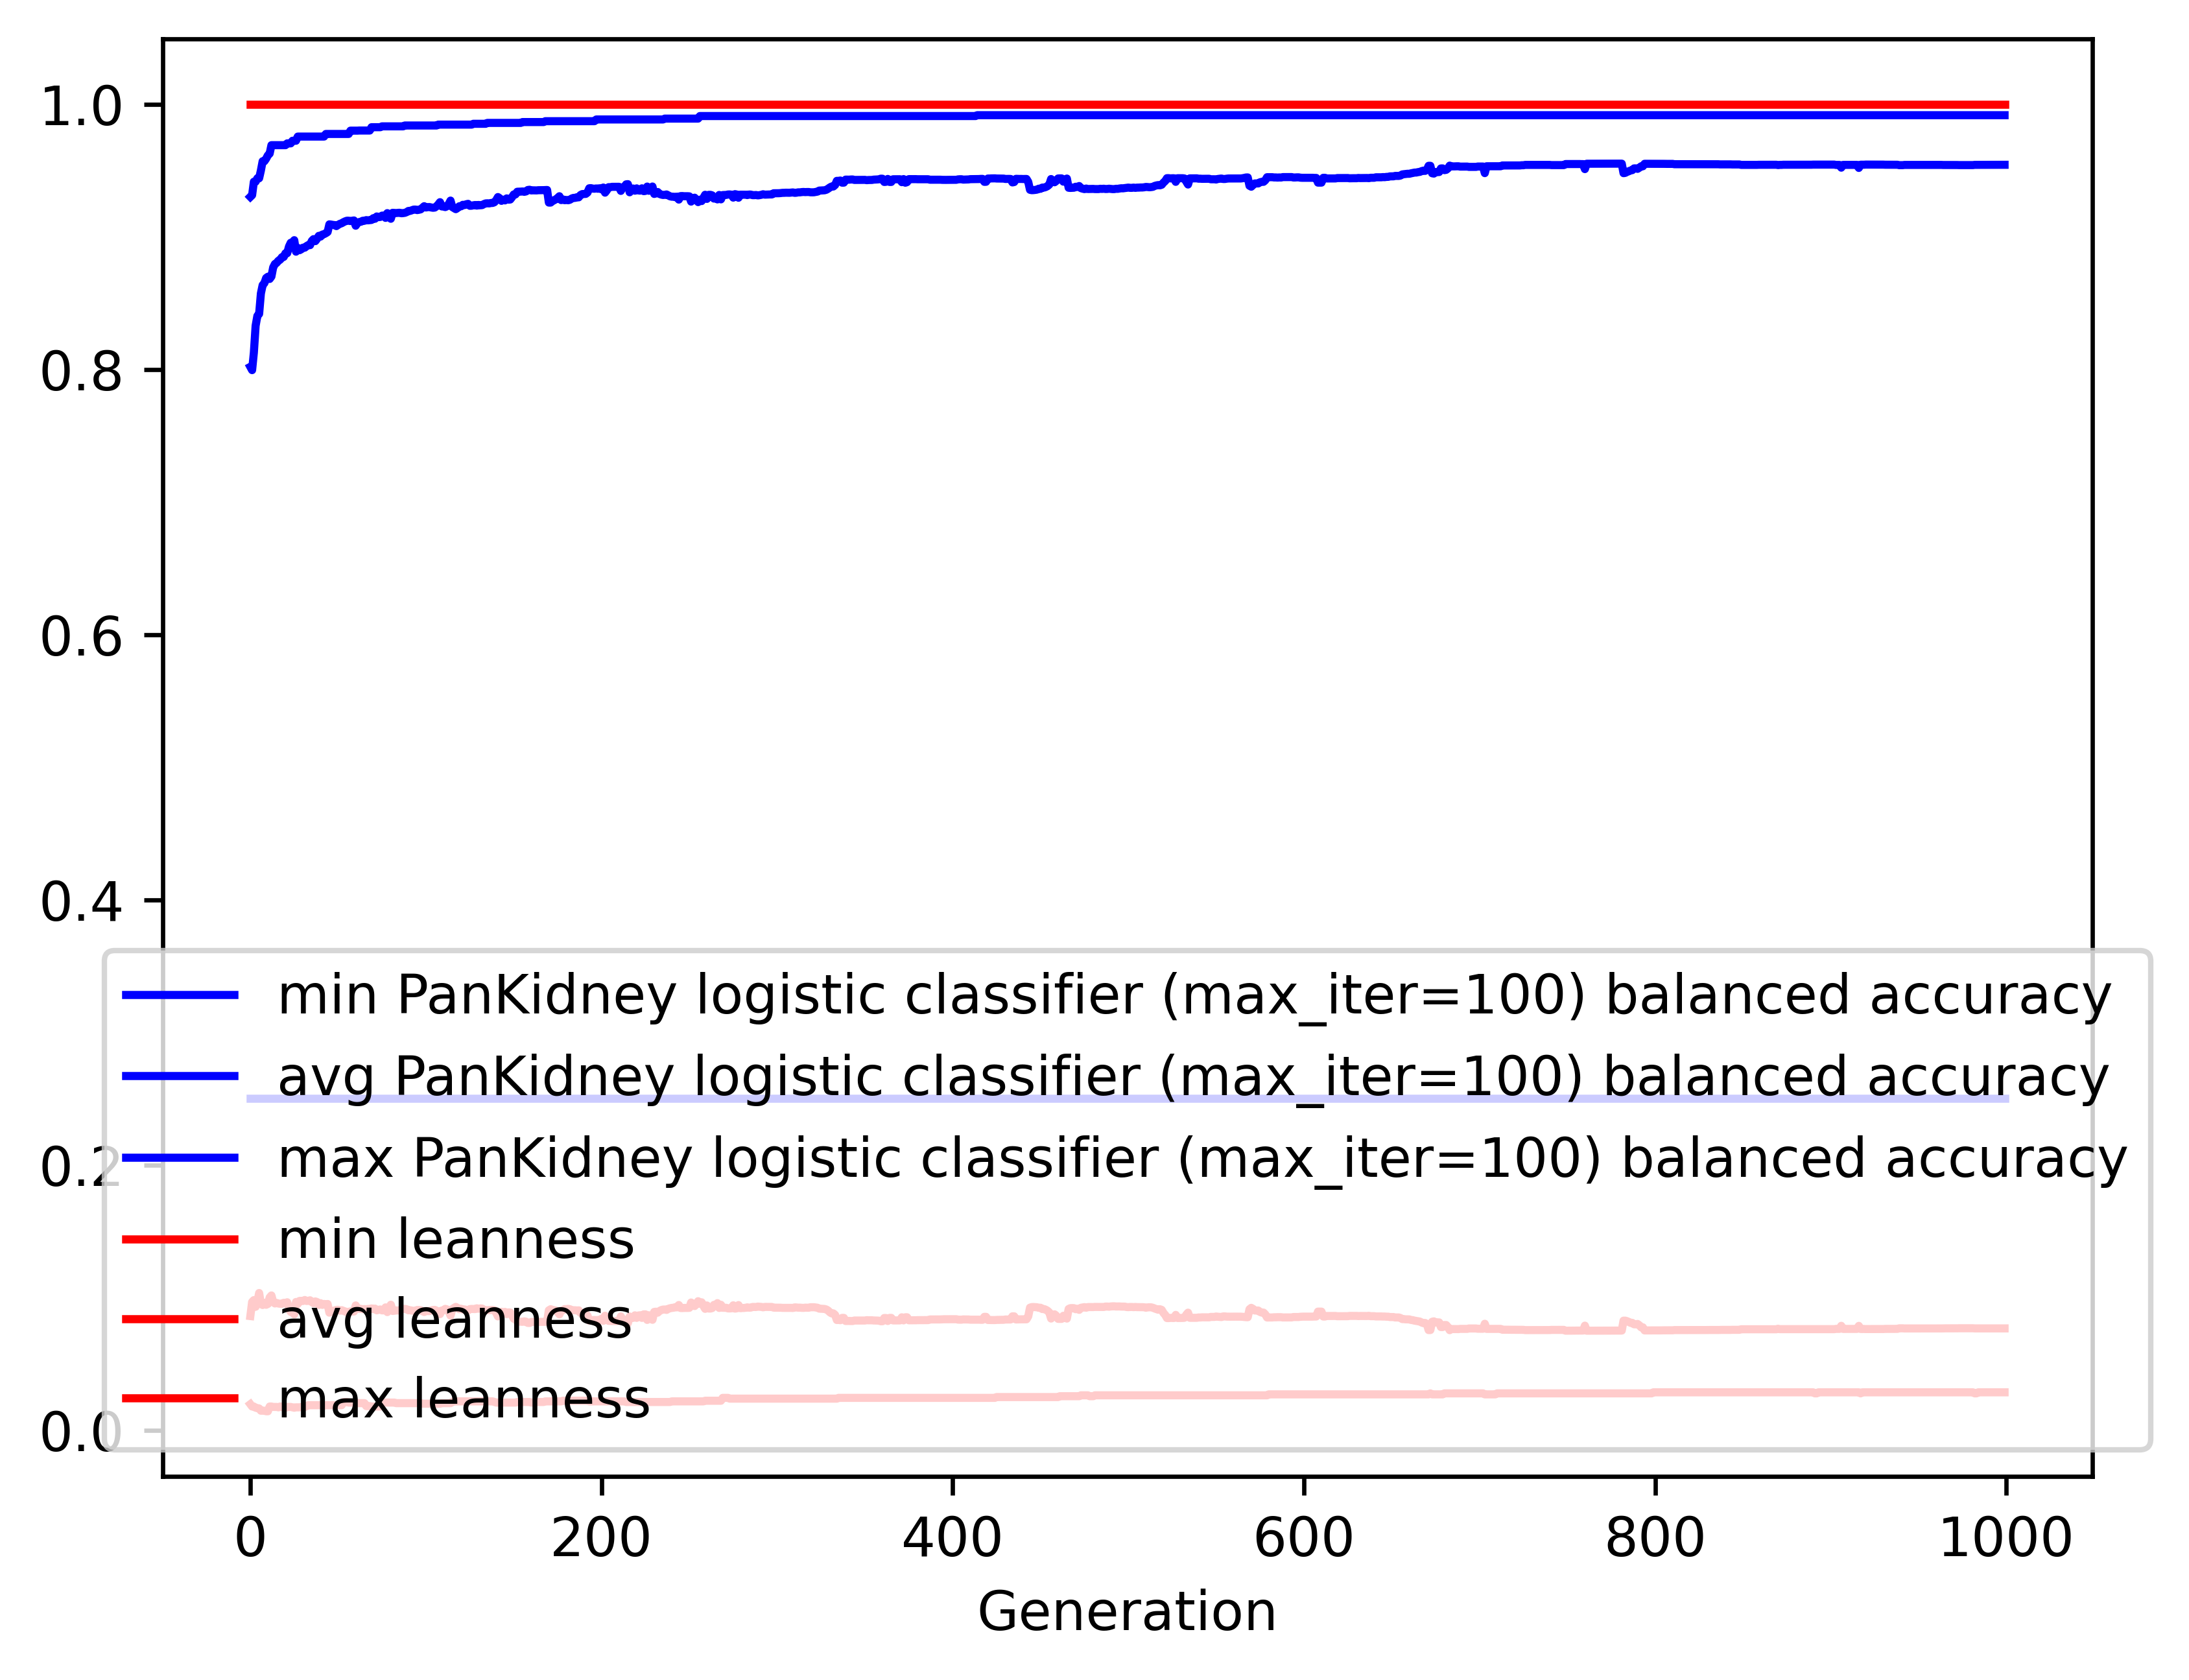

Values plotted in this chart, from the file beside it:
gen, evals, gen_feats, explored, PanKidney logistic classifier (max_iter=…, PanKidney logistic classifier (max_iter=…, PanKidney logistic classifier (max_iter=…, PanKidney logistic classifier (max_iter=…, leanness_min, leanness_avg, leanness_max, leanness_std
0, 200, 554, 554, 0.25, 0.8019, 0.93, 0.1361, 0.01961, 0.08606, 1.0, 0.1447
1, 202, 643, 674, 0.25, 0.7994, 0.9313, 0.1503, 0.01786, 0.09672, 1.0, 0.1267
2, 200, 638, 790, 0.25, 0.8126, 0.9415, 0.1385, 0.01786, 0.09812, 1.0, 0.1273
3, 200, 629, 883, 0.25, 0.8329, 0.9415, 0.1261, 0.01695, 0.09307, 1.0, 0.1249
4, 200, 661, 988, 0.25, 0.8403, 0.9441, 0.112, 0.01667, 0.09669, 1.0, 0.1245
5, 200, 635, 1089, 0.25, 0.8418, 0.9441, 0.1141, 0.01639, 0.1035, 1.0, 0.1304
6, 200, 639, 1192, 0.25, 0.8572, 0.9499, 0.1022, 0.01471, 0.09526, 1.0, 0.1266
7, 200, 650, 1282, 0.25, 0.8635, 0.9569, 0.1009, 0.01471, 0.0944, 1.0, 0.127
8, 200, 663, 1381, 0.25, 0.865, 0.9569, 0.1004, 0.01471, 0.09602, 1.0, 0.1266
9, 200, 629, 1468, 0.25, 0.8688, 0.9589, 0.1002, 0.01429, 0.09458, 1.0, 0.1268
10, 200, 628, 1553, 0.25, 0.8698, 0.9614, 0.1004, 0.01429, 0.09524, 1.0, 0.1265
11, 200, 635, 1633, 0.25, 0.8681, 0.9627, 0.105, 0.01786, 0.1001, 1.0, 0.131
12, 200, 609, 1733, 0.25, 0.87, 0.969, 0.104, 0.01786, 0.1016, 1.0, 0.1309
13, 200, 604, 1816, 0.25, 0.8769, 0.969, 0.09599, 0.01754, 0.09659, 1.0, 0.1262
14, 200, 604, 1905, 0.25, 0.8794, 0.969, 0.09612, 0.01754, 0.09558, 1.0, 0.1263
15, 200, 620, 2006, 0.25, 0.8803, 0.969, 0.09513, 0.01754, 0.09597, 1.0, 0.1261
16, 200, 598, 2101, 0.25, 0.8819, 0.969, 0.09545, 0.01724, 0.09553, 1.0, 0.1263
17, 200, 609, 2191, 0.25, 0.8827, 0.969, 0.09533, 0.01786, 0.09535, 1.0, 0.1263
18, 200, 621, 2269, 0.25, 0.8845, 0.969, 0.09605, 0.01786, 0.0953, 1.0, 0.1265
19, 200, 620, 2354, 0.25, 0.8847, 0.969, 0.09621, 0.01695, 0.0961, 1.0, 0.1263
20, 200, 565, 2444, 0.25, 0.8875, 0.969, 0.09617, 0.01695, 0.09591, 1.0, 0.1266
21, 200, 623, 2521, 0.25, 0.8876, 0.9704, 0.09585, 0.01754, 0.09648, 1.0, 0.1264
22, 200, 620, 2596, 0.25, 0.8926, 0.9704, 0.09625, 0.01754, 0.09197, 1.0, 0.1269
23, 200, 604, 2683, 0.25, 0.8954, 0.9704, 0.09494, 0.01754, 0.08917, 1.0, 0.1253
24, 200, 618, 2781, 0.25, 0.8955, 0.9724, 0.09481, 0.01724, 0.08917, 1.0, 0.1253
25, 200, 639, 2866, 0.25, 0.8974, 0.9724, 0.09089, 0.01695, 0.08736, 1.0, 0.1217
26, 200, 634, 2967, 0.25, 0.8887, 0.9724, 0.09754, 0.01724, 0.09671, 1.0, 0.1261
27, 200, 668, 3055, 0.25, 0.8916, 0.9755, 0.09593, 0.01724, 0.09519, 1.0, 0.1265
28, 200, 640, 3135, 0.25, 0.8898, 0.9755, 0.09532, 0.01724, 0.09749, 1.0, 0.1258
29, 200, 622, 3235, 0.25, 0.8905, 0.9755, 0.09534, 0.01754, 0.09754, 1.0, 0.1257
30, 200, 662, 3308, 0.25, 0.8917, 0.9755, 0.09542, 0.01754, 0.09742, 1.0, 0.1258
31, 200, 634, 3397, 0.25, 0.8917, 0.9755, 0.09532, 0.01754, 0.09819, 1.0, 0.1255
32, 200, 668, 3472, 0.25, 0.8929, 0.9755, 0.095, 0.01818, 0.09744, 1.0, 0.1257
33, 200, 601, 3546, 0.25, 0.8937, 0.9755, 0.0953, 0.01887, 0.09755, 1.0, 0.1257
34, 200, 634, 3620, 0.25, 0.8936, 0.9755, 0.09497, 0.01887, 0.09797, 1.0, 0.1254
35, 200, 604, 3688, 0.25, 0.8968, 0.9755, 0.09605, 0.01887, 0.0967, 1.0, 0.126
36, 200, 636, 3799, 0.25, 0.8982, 0.9755, 0.0963, 0.01887, 0.09576, 1.0, 0.1262
37, 200, 658, 3889, 0.25, 0.8967, 0.9755, 0.09576, 0.01887, 0.09712, 1.0, 0.1257
38, 200, 603, 3973, 0.25, 0.8984, 0.9755, 0.09621, 0.01887, 0.09665, 1.0, 0.126
39, 200, 620, 4059, 0.25, 0.9007, 0.9755, 0.09651, 0.01887, 0.09447, 1.0, 0.1262
40, 200, 627, 4152, 0.25, 0.9001, 0.9755, 0.09656, 0.01887, 0.09579, 1.0, 0.1261
41, 200, 649, 4217, 0.25, 0.9016, 0.9755, 0.09661, 0.01887, 0.09451, 1.0, 0.1262
42, 200, 604, 4293, 0.25, 0.902, 0.9755, 0.09675, 0.01852, 0.09522, 1.0, 0.1263
43, 200, 605, 4377, 0.25, 0.9027, 0.9775, 0.0967, 0.01887, 0.09457, 1.0, 0.126
44, 200, 631, 4462, 0.25, 0.9035, 0.9775, 0.09711, 0.01887, 0.09519, 1.0, 0.1262
45, 200, 551, 4525, 0.25, 0.9093, 0.9775, 0.0915, 0.01887, 0.08864, 1.0, 0.1212
46, 200, 606, 4594, 0.25, 0.9091, 0.9775, 0.0914, 0.01887, 0.08923, 1.0, 0.121
47, 200, 601, 4672, 0.25, 0.9089, 0.9775, 0.09131, 0.01887, 0.08975, 1.0, 0.1208
48, 200, 640, 4741, 0.25, 0.9088, 0.9775, 0.09098, 0.01887, 0.09022, 1.0, 0.1206
49, 200, 586, 4799, 0.25, 0.908, 0.9775, 0.09065, 0.01887, 0.09076, 1.0, 0.1204
50, 200, 612, 4876, 0.25, 0.9089, 0.9775, 0.09098, 0.01887, 0.09081, 1.0, 0.1204
51, 200, 626, 4939, 0.25, 0.9097, 0.9775, 0.09089, 0.01887, 0.09012, 1.0, 0.1204
52, 200, 621, 5004, 0.25, 0.9102, 0.9775, 0.09117, 0.01887, 0.0905, 1.0, 0.1205
53, 200, 601, 5079, 0.25, 0.9109, 0.9775, 0.09108, 0.02128, 0.09001, 1.0, 0.1206
54, 200, 604, 5147, 0.25, 0.9116, 0.9775, 0.09126, 0.02128, 0.08951, 1.0, 0.1206
55, 200, 609, 5227, 0.25, 0.9121, 0.9775, 0.09136, 0.02128, 0.08905, 1.0, 0.1207
56, 200, 615, 5285, 0.25, 0.912, 0.9775, 0.09149, 0.02083, 0.08925, 1.0, 0.1206
57, 200, 585, 5358, 0.25, 0.9118, 0.98, 0.09153, 0.02083, 0.08957, 1.0, 0.1205
58, 200, 582, 5433, 0.25, 0.912, 0.98, 0.09153, 0.02083, 0.08951, 1.0, 0.1205
59, 200, 605, 5503, 0.25, 0.9122, 0.98, 0.09027, 0.02083, 0.0895, 1.0, 0.1204
... 940 more rows
